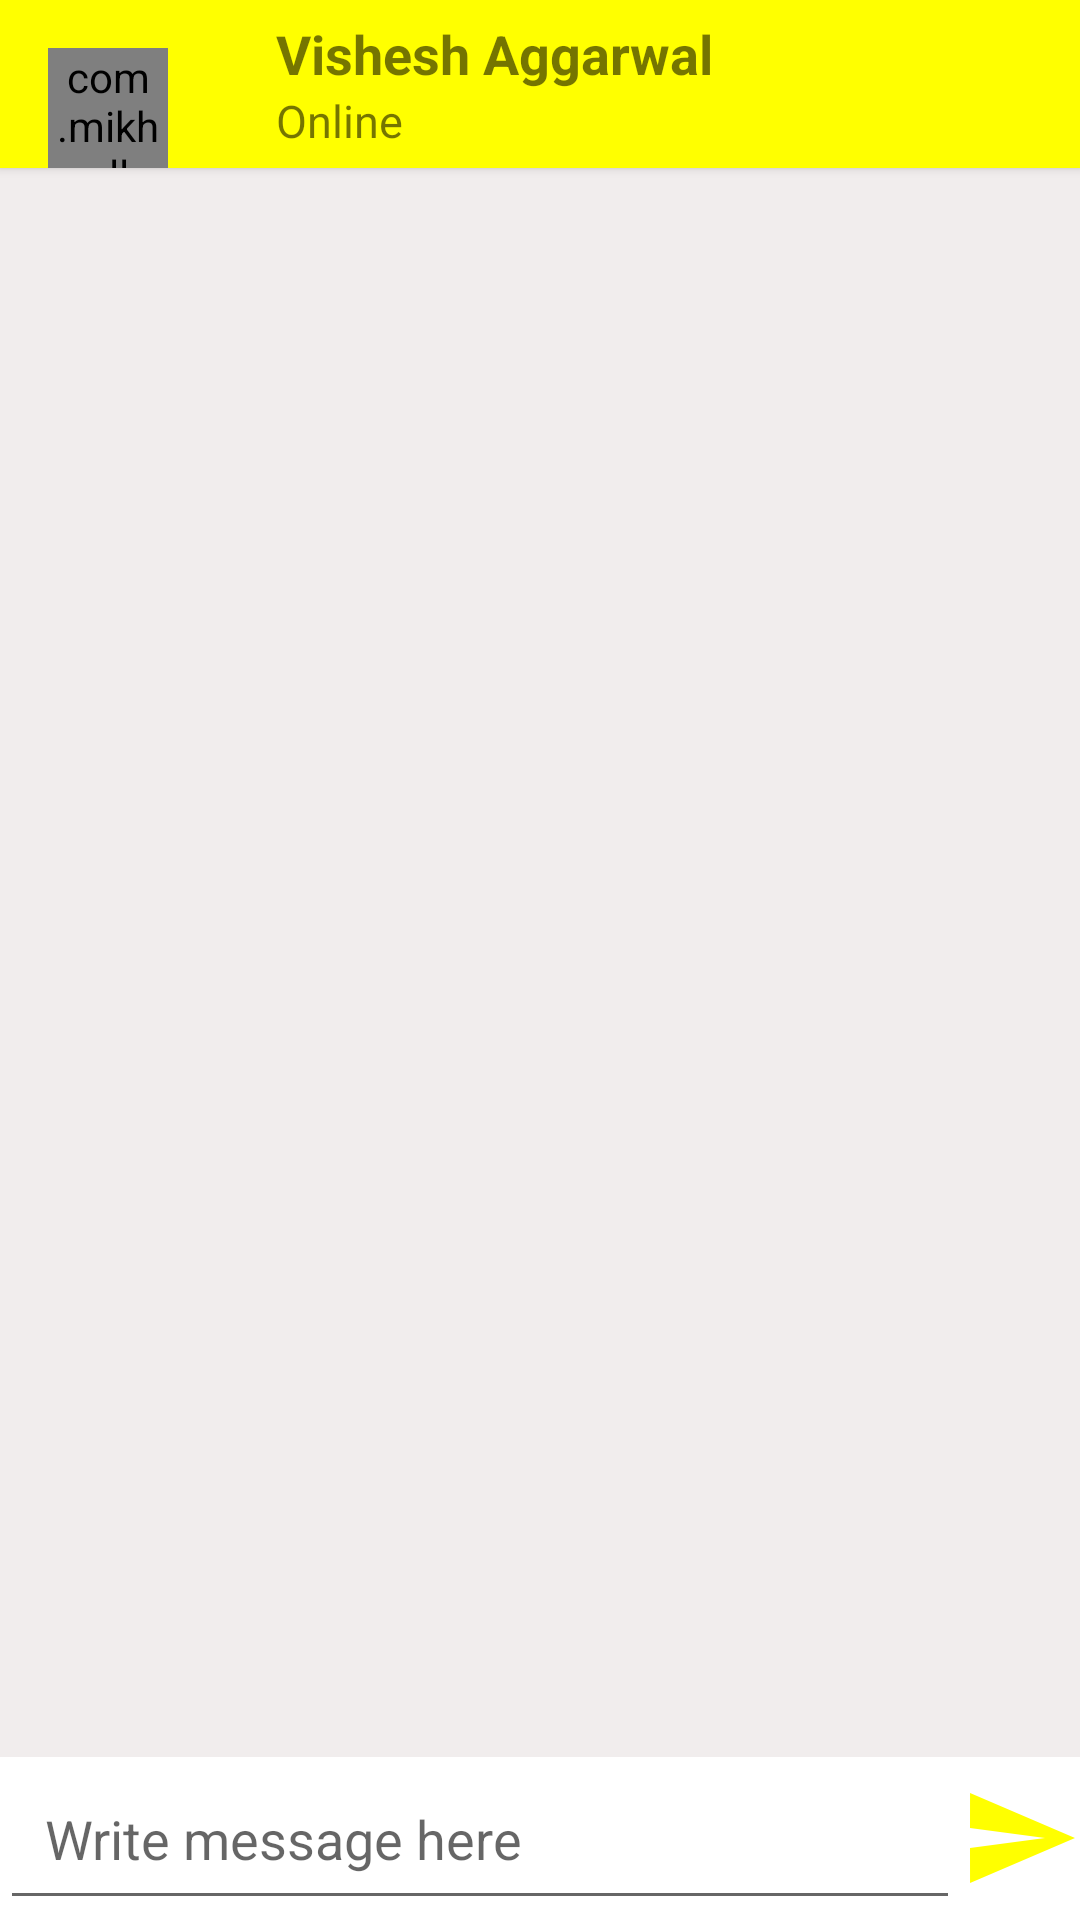

Here is an Android app screen rendered from its layout file. Give the layout XML and the strings, colors and styles it references.
<!-- AndroidManifest.xml: application theme AppTheme -->
<!-- res/layout/activity_chat.xml -->
<?xml version="1.0" encoding="utf-8"?>
<RelativeLayout xmlns:android="http://schemas.android.com/apk/res/android"
    xmlns:app="http://schemas.android.com/apk/res-auto"
    xmlns:tools="http://schemas.android.com/tools"
    android:layout_width="match_parent"
    android:layout_height="match_parent"
    android:background="#F1EDED"
    tools:context=".ChatActivity">

    
    <androidx.appcompat.widget.Toolbar
        android:id="@+id/chat_toolbar"
        android:layout_width="match_parent"
        android:layout_height="?android:attr/actionBarSize"
        android:elevation="2dp"
        android:background="@color/colorAccent"
        android:theme="@style/Theme.AppCompat.DayNight.DarkActionBar">


        <com.mikhaellopez.circularimageview.CircularImageView
            android:id="@+id/chat_user_profile_img"
            android:layout_margin="16dp"
            android:layout_width="40dp"
            android:layout_height="40dp"
            android:src="@drawable/ic_avatar"
            android:scaleType="centerCrop"
            app:civ_border_color="#FFFF00"
            app:civ_border_width="1dp"
            app:civ_shadow="false"
            app:civ_shadow_color="#686868"/>

        <LinearLayout
            android:layout_width="match_parent"
            android:layout_marginStart="20dp"
            android:layout_marginLeft="20dp"
            android:layout_height="wrap_content"
            android:orientation="vertical">

            <TextView
                android:id="@+id/chat_user_name"
                android:textSize="18sp"
                android:textStyle="bold"
                android:text="Vishesh Aggarwal"
                android:layout_width="match_parent"
                android:layout_height="wrap_content"/>

            <TextView
                android:id="@+id/chat_user_status"
                android:textSize="15sp"
                android:text="Online"
                android:layout_width="match_parent"
                android:layout_height="wrap_content"/>


        </LinearLayout>




    </androidx.appcompat.widget.Toolbar>

    <androidx.recyclerview.widget.RecyclerView
        android:id="@+id/chat_recyclerView"
        android:layout_width="match_parent"
        android:layout_height="wrap_content"
        android:layout_below="@+id/chat_toolbar"
        android:layout_above="@id/send_message_linearLayout"/>


    <LinearLayout
        android:orientation="horizontal"
        android:gravity="center"
        android:id="@+id/send_message_linearLayout"
        android:layout_width="match_parent"
        android:layout_height="wrap_content"
        android:layout_alignParentBottom="true"
        android:background="@color/colorWhite">


        <EditText
            android:layout_weight="1"
            android:hint="Write message here"
            android:padding="15dp"
            android:id="@+id/chat_textArea"
            android:inputType="textCapSentences"
            android:layout_width="match_parent"
            android:layout_height="wrap_content"/>

        <ImageView
            android:background="@null"
            android:src="@drawable/ic_send"
            android:id="@+id/send_message_button"
            android:layout_width="40dp"
            android:layout_height="40dp"/>


    </LinearLayout>

    
    
</RelativeLayout>
<!-- resources referenced by this layout -->
<resources>
  <color name="colorAccent">#FFFF00</color>
  <color name="colorWhite">#ffff</color>
  <!-- drawable ic_send (drawable) -->
  <vector android:height="24dp" android:tint="#FFFF00"
      android:viewportHeight="24.0" android:viewportWidth="24.0"
      android:width="24dp" xmlns:android="http://schemas.android.com/apk/res/android">
      <path android:fillColor="#FF000000" android:pathData="M2.01,21L23,12 2.01,3 2,10l15,2 -15,2z"/>
  </vector>
  <style name="AppTheme" parent="Theme.MaterialComponents.Light.NoActionBar">
          
          <item name="colorPrimary">@color/colorPrimary</item>
          <item name="colorPrimaryDark">@color/colorPrimaryDark</item>
          <item name="colorAccent">@color/colorAccent</item>
      </style>
  <color name="colorPrimary">#888888</color>
  <color name="colorPrimaryDark">	#686868</color>
</resources>
